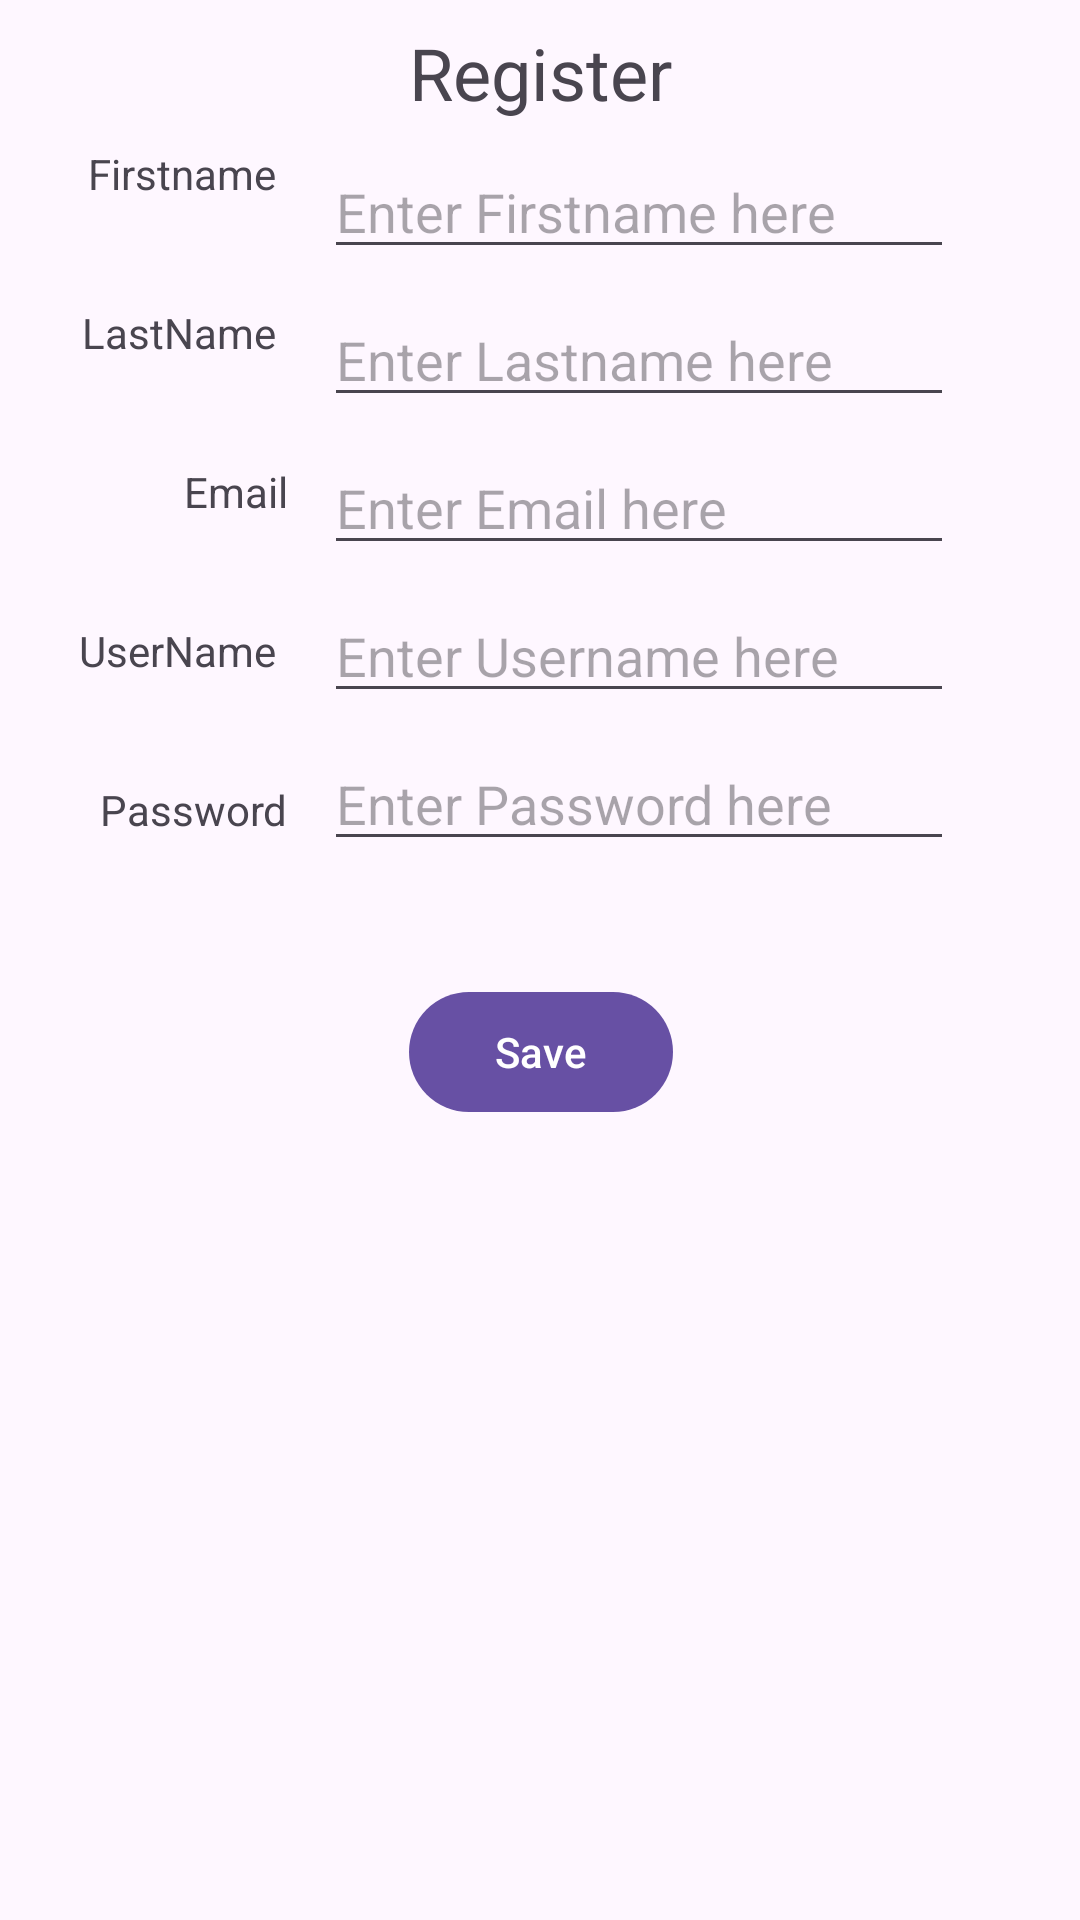

Reconstruct the res/layout file that produces this screen, plus the resources it refers to.
<!-- AndroidManifest.xml: application theme Theme.MyApplication -->
<!-- res/layout/activity_register_user.xml -->
<?xml version="1.0" encoding="utf-8"?>
<androidx.constraintlayout.widget.ConstraintLayout xmlns:android="http://schemas.android.com/apk/res/android"
    xmlns:app="http://schemas.android.com/apk/res-auto"
    xmlns:tools="http://schemas.android.com/tools"
    android:id="@+id/main"
    android:layout_width="match_parent"
    android:layout_height="match_parent"
    tools:context=".RegisterUserActivity">

    <TextView
        android:id="@+id/tvRegisterLabel"
        android:layout_width="wrap_content"
        android:layout_height="wrap_content"
        android:layout_marginTop="8dp"
        android:text="Register"
        android:textSize="24sp"
        app:layout_constraintEnd_toEndOf="parent"
        app:layout_constraintHorizontal_bias="0.5"
        app:layout_constraintStart_toStartOf="parent"
        app:layout_constraintTop_toTopOf="parent" />

    <TextView
        android:id="@+id/tvFirstNameLabel"
        android:layout_width="wrap_content"
        android:layout_height="wrap_content"
        android:layout_marginTop="8dp"
        android:layout_marginEnd="16dp"
        android:text="Firstname"
        app:layout_constraintEnd_toStartOf="@+id/guideline3"
        app:layout_constraintTop_toBottomOf="@+id/tvRegisterLabel" />

    <TextView
        android:id="@+id/tvLastNameLabel"
        android:layout_width="wrap_content"
        android:layout_height="wrap_content"
        android:layout_marginTop="34dp"
        android:layout_marginEnd="16dp"
        android:text="LastName"
        app:layout_constraintEnd_toStartOf="@+id/guideline3"
        app:layout_constraintTop_toBottomOf="@+id/tvFirstNameLabel" />

    <TextView
        android:id="@+id/tvUserNameLabel"
        android:layout_width="wrap_content"
        android:layout_height="wrap_content"
        android:layout_marginTop="34dp"
        android:layout_marginEnd="16dp"
        android:text="UserName"
        app:layout_constraintEnd_toStartOf="@+id/guideline3"
        app:layout_constraintTop_toBottomOf="@+id/tvEmailLabel" />

    <TextView
        android:id="@+id/tvEmailLabel"
        android:layout_width="wrap_content"
        android:layout_height="wrap_content"
        android:layout_marginTop="34dp"
        android:layout_marginEnd="12dp"
        android:text="Email"
        app:layout_constraintEnd_toStartOf="@+id/guideline3"
        app:layout_constraintTop_toBottomOf="@+id/tvLastNameLabel" />

    <TextView
        android:id="@+id/tvPasswordLabel"
        android:layout_width="wrap_content"
        android:layout_height="wrap_content"
        android:layout_marginTop="34dp"
        android:layout_marginEnd="12dp"
        android:text="Password"
        app:layout_constraintEnd_toStartOf="@+id/guideline3"
        app:layout_constraintTop_toBottomOf="@+id/tvUserNameLabel" />

    <EditText
        android:id="@+id/edtFirstname"
        android:layout_width="wrap_content"
        android:layout_height="wrap_content"
        android:layout_marginTop="8dp"
        android:ems="10"
        android:hint="Enter Firstname here"
        android:inputType="text"
        app:layout_constraintStart_toStartOf="@+id/guideline3"
        app:layout_constraintTop_toBottomOf="@+id/tvRegisterLabel" />

    <EditText
        android:id="@+id/edtLastname"
        android:layout_width="wrap_content"
        android:layout_height="wrap_content"
        android:layout_marginTop="8dp"
        android:ems="10"
        android:hint="Enter Lastname here"
        android:inputType="text"
        app:layout_constraintStart_toStartOf="@+id/guideline3"
        app:layout_constraintTop_toBottomOf="@+id/edtFirstname" />

    <EditText
        android:id="@+id/edtUsername"
        android:layout_width="wrap_content"
        android:layout_height="wrap_content"
        android:layout_marginTop="8dp"
        android:ems="10"
        android:hint="Enter Username here"
        android:inputType="text"
        app:layout_constraintStart_toStartOf="@+id/guideline3"
        app:layout_constraintTop_toBottomOf="@+id/edtEmail" />

    <EditText
        android:id="@+id/edtEmail"
        android:layout_width="wrap_content"
        android:layout_height="wrap_content"
        android:layout_marginTop="8dp"
        android:ems="10"
        android:hint="Enter Email here"
        android:inputType="text"
        app:layout_constraintStart_toStartOf="@+id/guideline3"
        app:layout_constraintTop_toBottomOf="@+id/edtLastname" />

    <EditText
        android:id="@+id/edtPassword"
        android:layout_width="wrap_content"
        android:layout_height="wrap_content"
        android:layout_marginTop="8dp"
        android:ems="10"
        android:hint="Enter Password here"
        android:inputType="text"
        app:layout_constraintStart_toStartOf="@+id/guideline3"
        app:layout_constraintTop_toBottomOf="@+id/edtUsername" />

    <androidx.constraintlayout.widget.Guideline
        android:id="@+id/guideline3"
        android:layout_width="wrap_content"
        android:layout_height="wrap_content"
        android:orientation="vertical"
        app:layout_constraintGuide_percent="0.3" />

    <Button
        android:id="@+id/btSubmitRegister"
        android:layout_width="wrap_content"
        android:layout_height="wrap_content"
        android:text="Save"
        app:layout_constraintBottom_toBottomOf="parent"
        app:layout_constraintEnd_toEndOf="parent"
        app:layout_constraintHorizontal_bias="0.501"
        app:layout_constraintStart_toStartOf="parent"
        app:layout_constraintTop_toBottomOf="@+id/edtPassword"
        app:layout_constraintVertical_bias="0.13" />

</androidx.constraintlayout.widget.ConstraintLayout>
<!-- resources referenced by this layout -->
<resources>
  <style name="Theme.MyApplication" parent="Base.Theme.MyApplication" />
  <style name="Base.Theme.MyApplication" parent="Theme.Material3.DayNight.NoActionBar">
          
          
      </style>
</resources>
